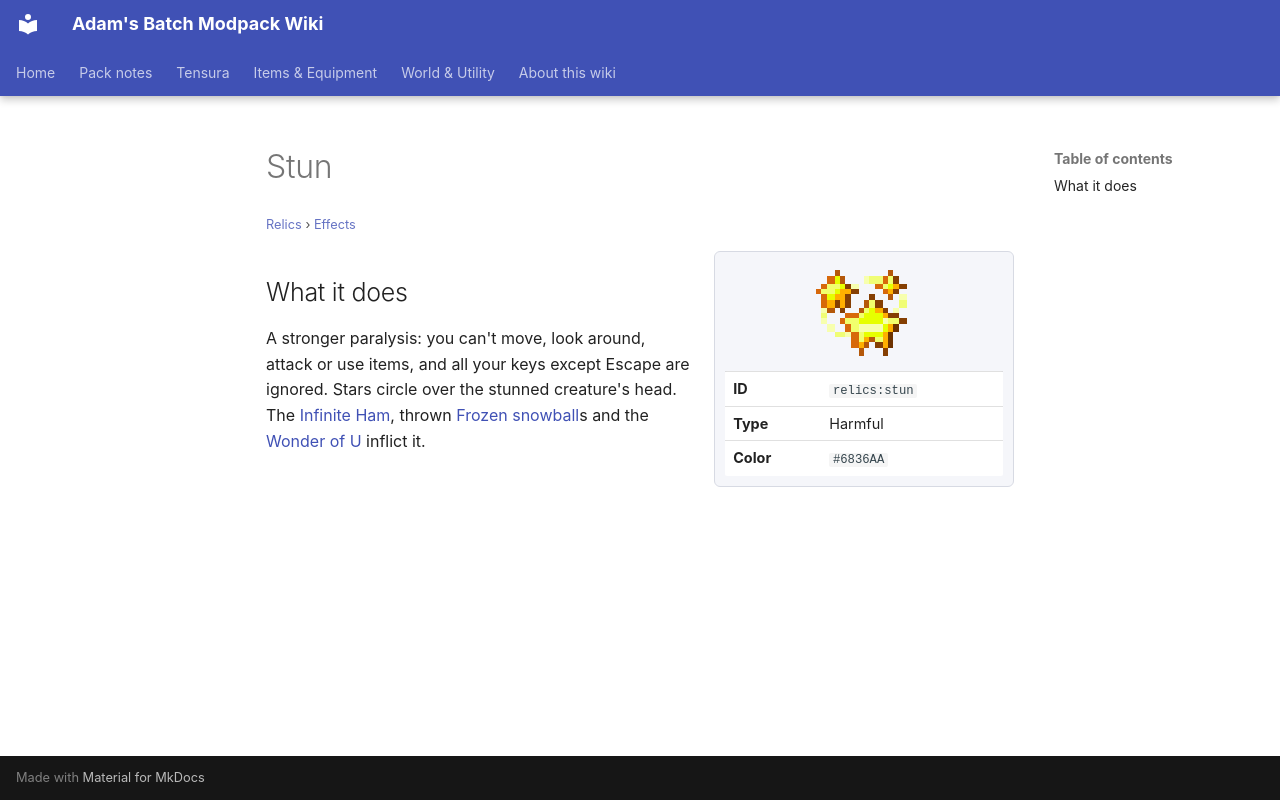

repository: Proteus-Nell/Adams-Batch-MC-Modpack-Wiki · page: relics/effects/stun/index.html · generator: mkdocs

# Stun

<small>[Relics](../index.md) &rsaquo; [Effects](index.md)</small>

<div class="infobox" markdown>

![Stun](../../assets/icons/relics/effect/stun.png)

| | |
|---|---|
| **ID** | `relics:stun` |
| **Type** | Harmful |
| **Color** | `#6836AA` |

</div>

## What it does

A stronger paralysis: you can't move, look around, attack or use items, and all your keys except Escape are ignored. Stars circle over the stunned creature's head. The [Infinite Ham](../items/relics/infinity-ham.md), thrown [Frozen snowball](../items/miscellaneous/solid-snowball.md)s and the [Wonder of U](../../more-relics/items/back/wonder-of-u.md) inflict it.
